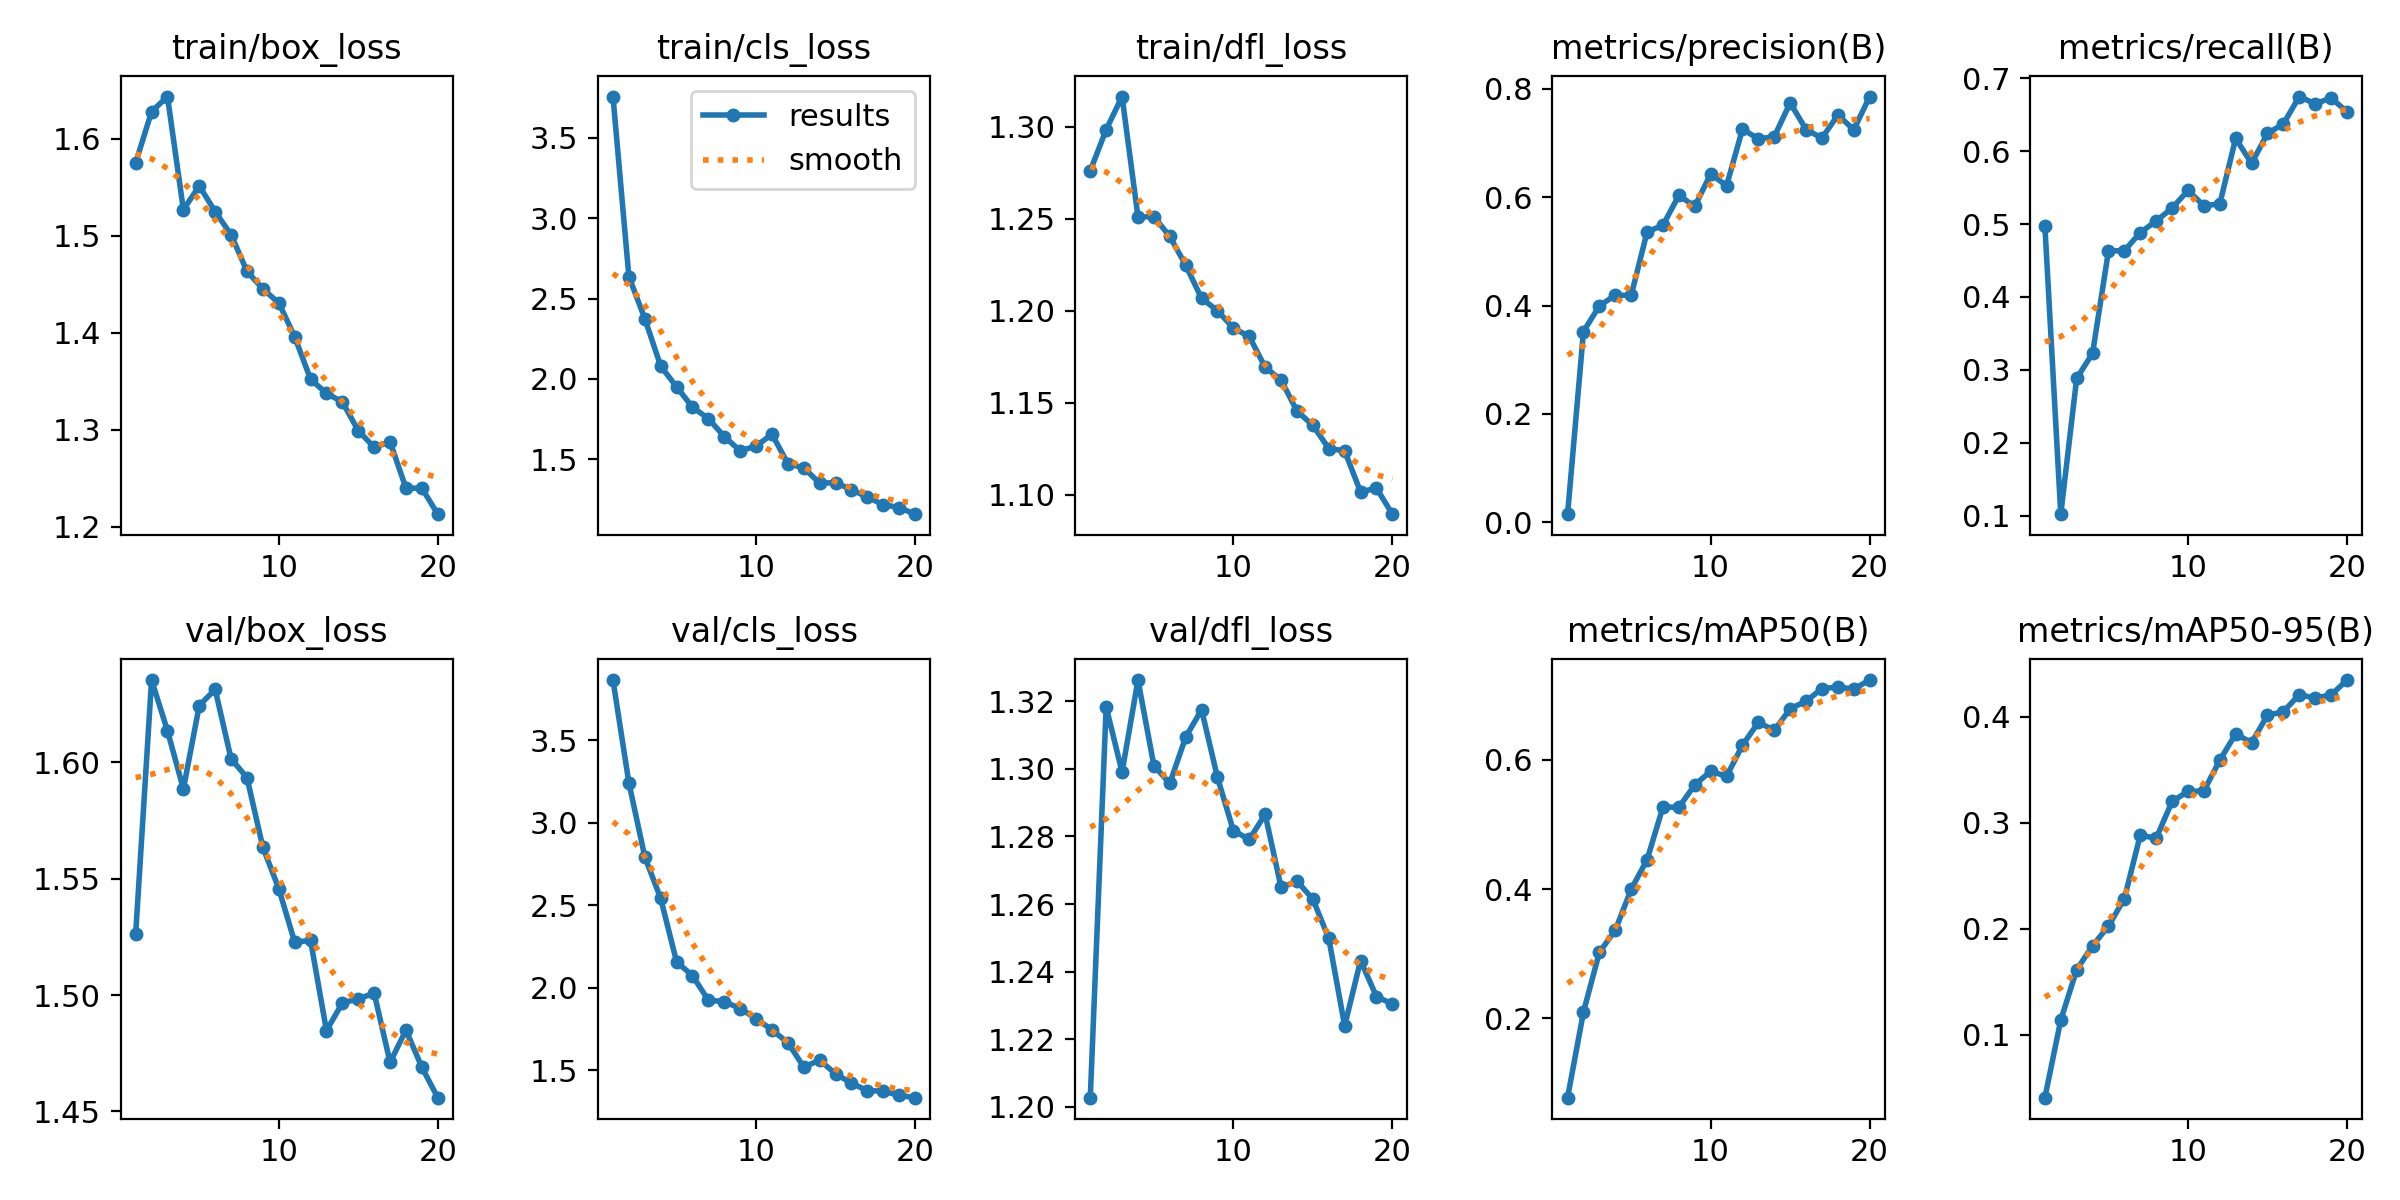

The file beside this chart, header and first rows:
epoch, time, train/box_loss, train/cls_loss, train/dfl_loss, metrics/precision(B), metrics/recall(B), metrics/mAP50(B), metrics/mAP50-95(B), val/box_loss, val/cls_loss, val/dfl_loss, lr/pg0, lr/pg1, lr/pg2
1, 291.6, 1.575, 3.757, 1.276, 0.01504, 0.4976, 0.0775, 0.04072, 1.526, 3.865, 1.203, 0.0002454, 0.0002454, 0.0002454
2, 561.8, 1.628, 2.637, 1.299, 0.3522, 0.1023, 0.21, 0.114, 1.635, 3.243, 1.318, 0.0004752, 0.0004752, 0.0004752
3, 833.2, 1.643, 2.376, 1.317, 0.3996, 0.2884, 0.3023, 0.1614, 1.613, 2.794, 1.299, 0.0006798, 0.0006798, 0.0006798
4, 1121, 1.527, 2.08, 1.251, 0.4193, 0.3228, 0.3365, 0.1842, 1.588, 2.541, 1.326, 0.000774, 0.000774, 0.000774
5, 1442, 1.551, 1.951, 1.251, 0.4188, 0.4632, 0.3997, 0.2026, 1.624, 2.157, 1.301, 0.000729, 0.000729, 0.000729
6, 1707, 1.525, 1.825, 1.24, 0.5359, 0.4634, 0.4455, 0.2286, 1.631, 2.073, 1.296, 0.000684, 0.000684, 0.000684
7, 1955, 1.501, 1.754, 1.225, 0.5485, 0.4882, 0.5271, 0.2885, 1.601, 1.923, 1.309, 0.000639, 0.000639, 0.000639
8, 2226, 1.463, 1.642, 1.207, 0.6034, 0.5042, 0.5265, 0.2854, 1.593, 1.916, 1.317, 0.000594, 0.000594, 0.000594
9, 2491, 1.445, 1.553, 1.2, 0.5831, 0.5218, 0.5613, 0.3203, 1.563, 1.873, 1.297, 0.000549, 0.000549, 0.000549
10, 2751, 1.431, 1.582, 1.191, 0.6431, 0.546, 0.5823, 0.3297, 1.546, 1.813, 1.282, 0.000504, 0.000504, 0.000504
11, 3002, 1.396, 1.656, 1.186, 0.6213, 0.5252, 0.5746, 0.3302, 1.523, 1.744, 1.279, 0.000459, 0.000459, 0.000459
12, 3267, 1.352, 1.473, 1.169, 0.7258, 0.5276, 0.6225, 0.3592, 1.523, 1.667, 1.287, 0.000414, 0.000414, 0.000414
13, 3564, 1.337, 1.447, 1.162, 0.7078, 0.6174, 0.658, 0.384, 1.485, 1.519, 1.265, 0.0003691, 0.0003691, 0.0003691
14, 3790, 1.329, 1.352, 1.146, 0.7119, 0.583, 0.6455, 0.3757, 1.497, 1.56, 1.267, 0.0003241, 0.0003241, 0.0003241
15, 4023, 1.299, 1.355, 1.138, 0.7744, 0.6242, 0.6789, 0.4016, 1.498, 1.477, 1.261, 0.0002791, 0.0002791, 0.0002791
16, 4247, 1.282, 1.312, 1.125, 0.725, 0.6372, 0.6905, 0.405, 1.501, 1.421, 1.25, 0.0002341, 0.0002341, 0.0002341
17, 4461, 1.287, 1.264, 1.124, 0.7093, 0.6747, 0.7103, 0.421, 1.471, 1.376, 1.224, 0.0001891, 0.0001891, 0.0001891
18, 4677, 1.24, 1.219, 1.102, 0.752, 0.6647, 0.7125, 0.4178, 1.485, 1.372, 1.243, 0.0001441, 0.0001441, 0.0001441
19, 4890, 1.24, 1.2, 1.104, 0.7247, 0.6729, 0.7094, 0.4208, 1.469, 1.347, 1.233, 9.9081e-05, 9.9081e-05, 9.9081e-05
20, 5106, 1.213, 1.159, 1.089, 0.7859, 0.6539, 0.7234, 0.4348, 1.456, 1.333, 1.23, 5.40855e-05, 5.40855e-05, 5.40855e-05
